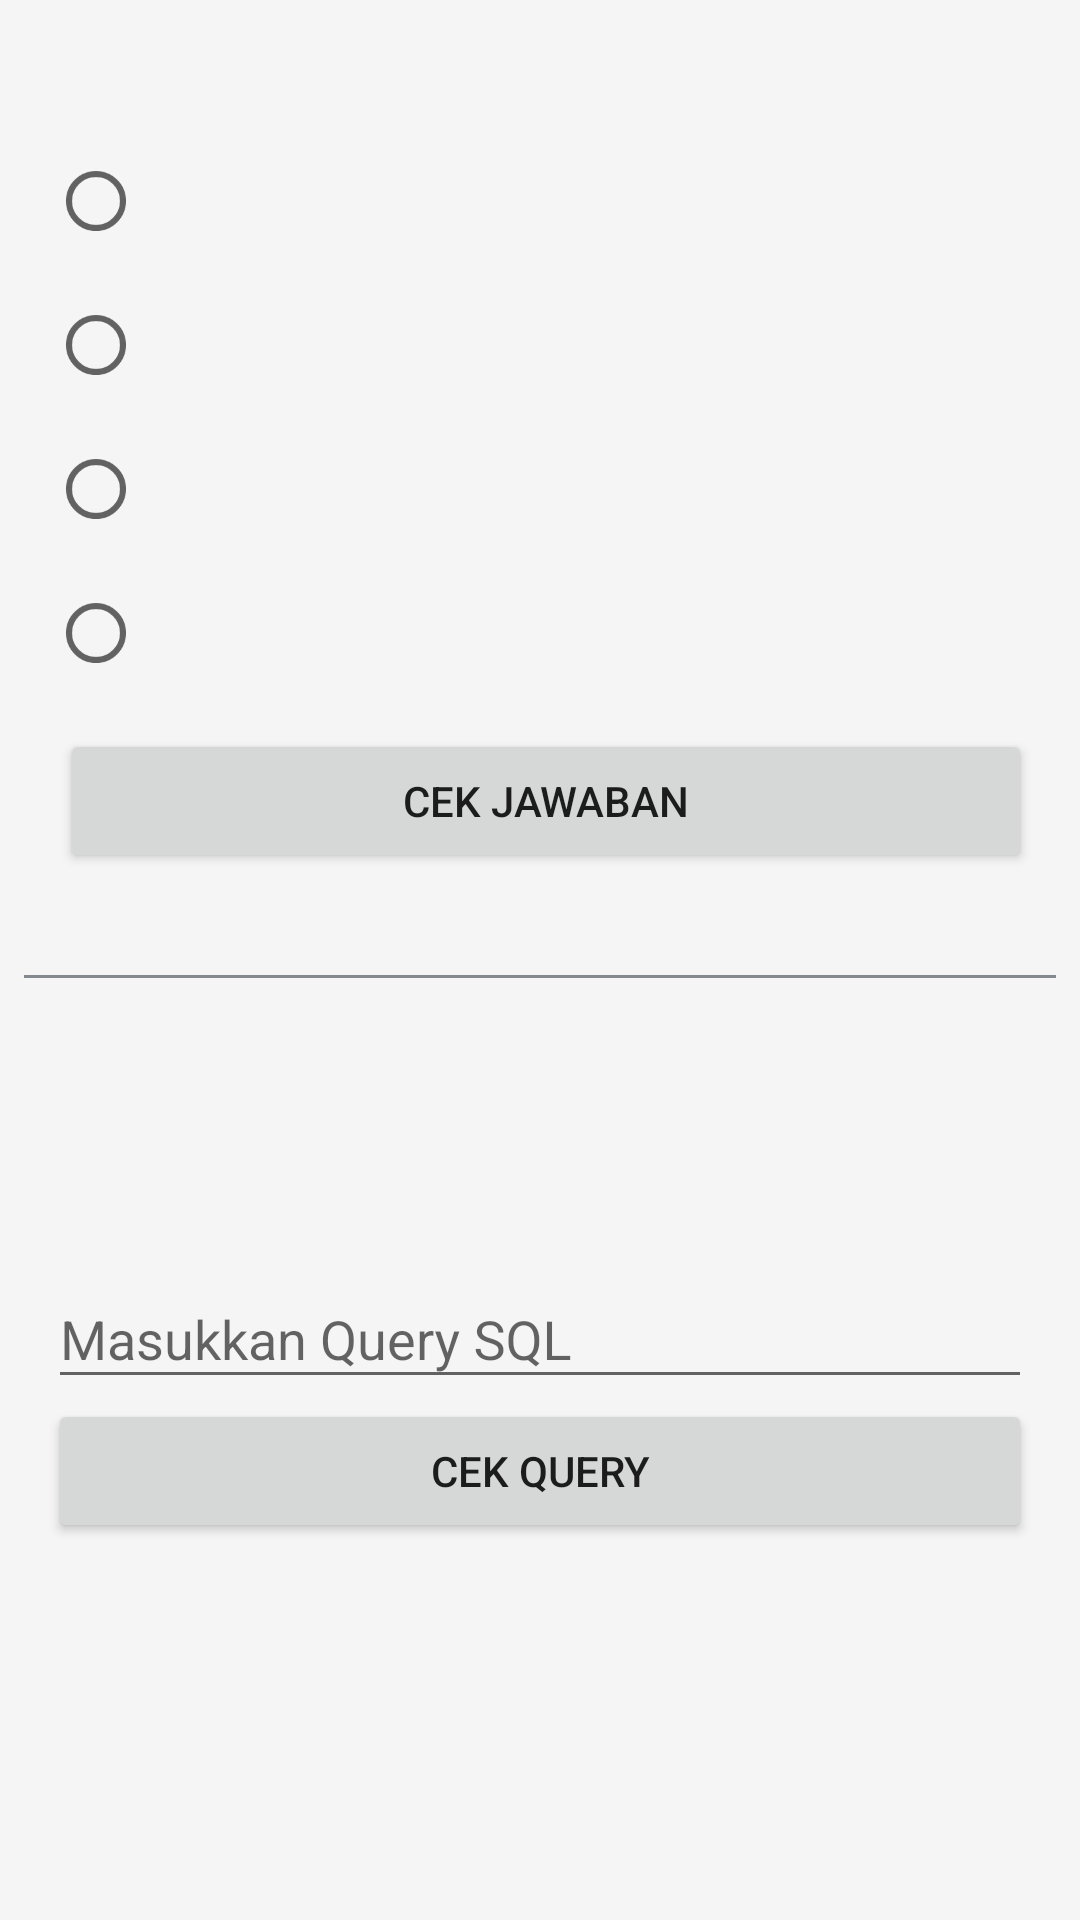

Reconstruct the res/layout file that produces this screen, plus the resources it refers to.
<!-- AndroidManifest.xml: activity theme AppTheme -->
<!-- res/layout/activity_quiz.xml -->
<?xml version="1.0" encoding="utf-8"?>
<androidx.constraintlayout.widget.ConstraintLayout xmlns:android="http://schemas.android.com/apk/res/android"
    xmlns:app="http://schemas.android.com/apk/res-auto"
    xmlns:tools="http://schemas.android.com/tools"
    android:layout_width="match_parent"
    android:layout_height="match_parent"
    android:background="@color/grey100"
    tools:context=".lesson.menu.QuizActivity">

    <LinearLayout
        android:id="@+id/linearLayout"
        android:layout_width="match_parent"
        android:layout_height="wrap_content"
        android:orientation="vertical"
        android:padding="16dp"
        app:layout_constraintEnd_toEndOf="parent"
        app:layout_constraintStart_toStartOf="parent"
        app:layout_constraintTop_toTopOf="parent">

        <TextView
            android:id="@+id/soalPG"
            android:layout_width="match_parent"
            android:layout_height="wrap_content"
            android:layout_marginBottom="16dp"
            tools:text="Perintah Select digunakan untuk memilih?" />

        <RadioGroup
            android:id="@+id/rg_options"
            android:layout_width="match_parent"
            android:layout_height="wrap_content"
            android:orientation="vertical">

            <RadioButton
                android:id="@+id/rb_1"
                android:layout_width="match_parent"
                android:layout_height="wrap_content"
                android:layout_marginBottom="16dp"
                tools:text="Database" />

            <RadioButton
                android:id="@+id/rb_2"
                android:layout_width="match_parent"
                android:layout_height="wrap_content"
                android:layout_marginBottom="16dp"
                tools:text="Table" />

            <RadioButton
                android:id="@+id/rb_3"
                android:layout_width="match_parent"
                android:layout_height="wrap_content"
                android:layout_marginBottom="16dp"
                tools:text="Data pada table" />

            <RadioButton
                android:id="@+id/rb_4"
                android:layout_width="match_parent"
                android:layout_height="wrap_content"
                android:layout_marginBottom="16dp"
                tools:text="Table pada database" />
        </RadioGroup>

        <Button
            android:id="@+id/btn_choose"
            android:layout_width="match_parent"
            android:layout_height="0dp"
            android:layout_marginStart="4dp"
            android:layout_marginLeft="4dp"
            android:layout_weight="0.5"
            android:text="@string/cek_jawaban" />
    </LinearLayout>

    <View
        android:id="@+id/view"
        android:layout_width="match_parent"
        android:layout_height="1dp"
        android:layout_marginStart="8dp"
        android:layout_marginLeft="8dp"
        android:layout_marginEnd="8dp"
        android:layout_marginRight="8dp"
        android:background="@color/colorTextView"
        app:layout_constraintBottom_toTopOf="@+id/linearLayout2"
        app:layout_constraintEnd_toEndOf="parent"
        app:layout_constraintStart_toStartOf="parent"
        app:layout_constraintTop_toBottomOf="@+id/linearLayout" />

    <ProgressBar
        android:id="@+id/progressBar"
        style="?android:attr/progressBarStyle"
        android:layout_width="wrap_content"
        android:layout_height="wrap_content"
        android:visibility="invisible"
        app:layout_constraintBottom_toBottomOf="parent"
        app:layout_constraintEnd_toEndOf="parent"
        app:layout_constraintStart_toStartOf="parent"
        app:layout_constraintTop_toTopOf="parent" />

    <LinearLayout
        android:id="@+id/linearLayout2"
        android:layout_width="match_parent"
        android:layout_height="wrap_content"
        android:orientation="vertical"
        android:padding="16dp"
        app:layout_constraintEnd_toEndOf="parent"
        app:layout_constraintStart_toStartOf="parent"
        app:layout_constraintTop_toBottomOf="@+id/progressBar">

        <TextView
            android:id="@+id/soalSQL"
            android:layout_width="match_parent"
            android:layout_height="wrap_content"
            android:layout_marginBottom="8dp"
            tools:text="Pada sebuah tabel mahasiswa terdapat beberapa field, di antaranya nim, nama, jenis_kelamin, dan ttl. Bagaimana query untuk menampilkan nim dan nama dari seluruh data mahasiswa yang ada?" />

        <TextView
            android:id="@+id/tvXP"
            android:layout_width="match_parent"
            android:layout_height="wrap_content"
            android:textStyle="bold"
            android:layout_marginBottom="8dp"
            tools:text="Bobot XP 25"/>

        <com.google.android.material.textfield.TextInputLayout
            android:id="@+id/textInputLayoutSQL"
            android:layout_width="match_parent"
            android:layout_height="wrap_content">

            <com.google.android.material.textfield.TextInputEditText
                android:id="@+id/textInputEditTextSQL"
                android:layout_width="match_parent"
                android:layout_height="wrap_content"
                android:hint="@string/masukkan_query_sql"
                android:inputType="textMultiLine" />

        </com.google.android.material.textfield.TextInputLayout>

        <Button
            android:id="@+id/btn_query"
            android:layout_width="match_parent"
            android:layout_height="match_parent"
            android:text="@string/cek_query" />

    </LinearLayout>

</androidx.constraintlayout.widget.ConstraintLayout>
<!-- resources referenced by this layout -->
<resources>
  <color name="colorTextView">#83898E</color>
  <color name="grey100">#f5f5f5</color>
  <string name="cek_jawaban">Cek Jawaban</string>
  <string name="cek_query">Cek Query</string>
  <string name="masukkan_query_sql">Masukkan Query SQL</string>
  <style name="AppTheme" parent="Theme.AppCompat.Light.DarkActionBar">
          
          <item name="colorPrimary">@color/colorPrimary</item>
          <item name="colorPrimaryDark">@color/colorPrimaryDark</item>
          <item name="colorAccent">@color/colorAccent</item>
      </style>
  <color name="colorPrimary">#8BE6AD</color>
  <color name="colorPrimaryDark">#71B88C</color>
  <color name="colorAccent">#C2DC2F</color>
</resources>
